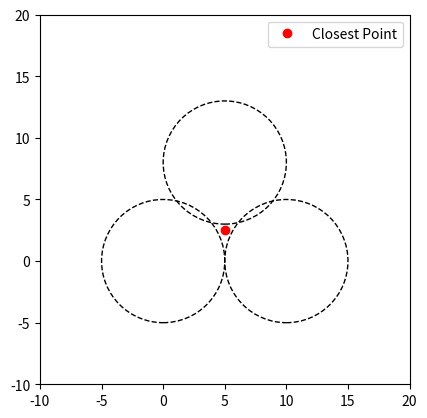
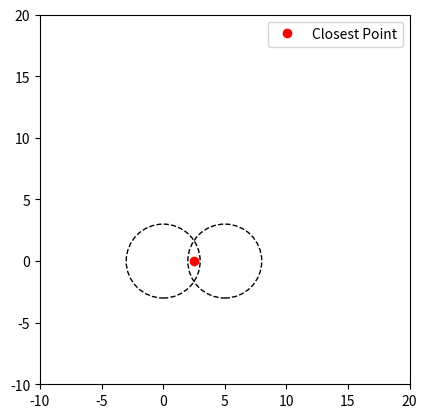
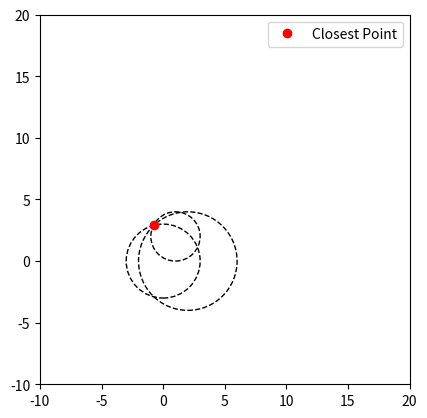
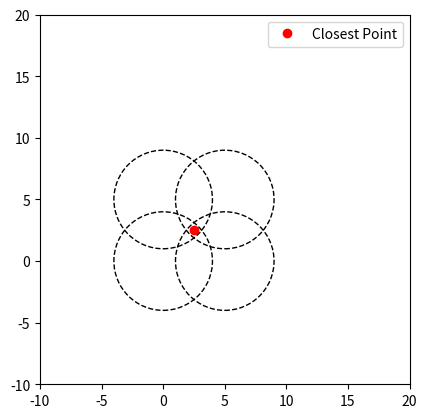
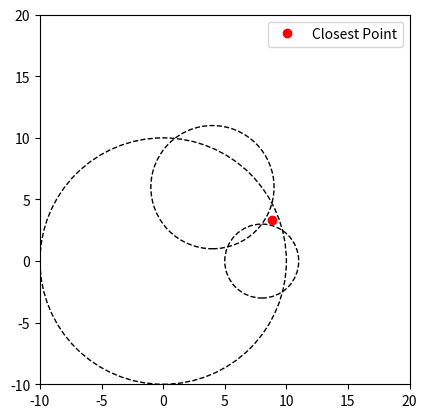
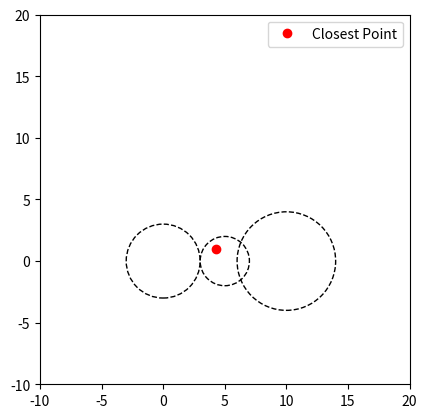

The matplotlib source for these figures, in order:
import numpy as np
from scipy.optimize import minimize

def triangulate_target(circles):
    """
    Find the point closest to the intersection of n circles.
    
    Parameters:
        circles (list): Each element is a tuple ((x, y), r) where (x, y) is the center
                       and r is the radius.
    Returns:
        tuple: Coordinates (x, y) of the closest point to the intersection.
    """
    # Convert input format to list of (x, y, r)
    circles = [(center[0], center[1], radius) for center, radius in circles]
    
    # Objective function
    def objective(point):
        x, y = point
        residuals = [
            (np.sqrt((x - cx)**2 + (y - cy)**2) - r)**2
            for cx, cy, r in circles
        ]
        return sum(residuals)

    # Initial guess: centroid of circle centers
    x0 = np.mean([c[0] for c in circles])
    y0 = np.mean([c[1] for c in circles])

    # Minimize the objective function
    result = minimize(objective, (x0, y0), method='BFGS')

    if result.success:
        return result.x
    else:
        raise ValueError("Optimization failed!")
    
import matplotlib.pyplot as plt

def plot_circles_and_point(circles, point):
    fig, ax = plt.subplots()
    for cx, cy, r in circles:
        circle = plt.Circle((cx, cy), r, fill=False, linestyle='--')
        ax.add_artist(circle)
    ax.plot(point[0], point[1], 'ro', label='Closest Point')
    ax.set_xlim(-10, 20)
    ax.set_ylim(-10, 20)
    ax.set_aspect('equal', 'box')
    plt.legend()
    plt.show()

if __name__ == "__main__":
    # Test cases
    test_cases = [
        # Original test case - roughly equilateral triangle arrangement
        [((0, 0), 5), ((10, 0), 5), ((5, 8), 5)],
                
        # Two circles - barely touching
        [((0, 0), 3), ((5, 0), 3)],
        
        # Overlapping circles with different radii
        [((0, 0), 3), ((2, 0), 4), ((1, 2), 2)],
        
        # Four circles arrangement
        [((0, 0), 4), ((5, 0), 4), ((0, 5), 4), ((5, 5), 4)],
        
        # Circles with very different radii
        [((0, 0), 10), ((8, 0), 3), ((4, 6), 5)],
        
        # Circles in a line
        [((0, 0), 3), ((5, 0), 2), ((10, 0), 4)]
    ]
    
    # Run tests for each case
    for i, circles in enumerate(test_cases, 1):
        print(f"\nTest Case {i}:")
        try:
            closest_point = triangulate_target(circles)
            print(f"Closest point to intersection: {closest_point}")
            
            # Visualization
            plot_circles_and_point([(c[0][0], c[0][1], c[1]) for c in circles], closest_point)
        except Exception as e:
            print(f"Error processing test case: {str(e)}")